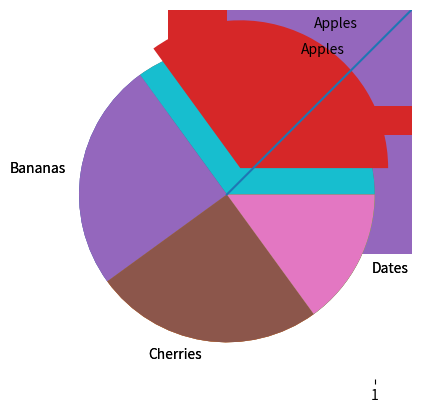

This chart was generated by the following Python code:


# Import the necessary packages and modules
import matplotlib.pyplot as plt    #import the pyplot module of the matplotlib library under the alias plt.
import numpy as np

# Prepare the data
x = np.linspace(0, 10, 100)

x

# Plot the data
plt.plot(x, x, label='linear')

# Add a legend
#plt.legend()

# Show the plot
plt.show()

plt.plot([1, 2, 3, 4], [10, 20, 25, 30], color='lightblue', linewidth=3)
plt.scatter([0.3, 3.8, 1.2, 2.5], [11, 25, 9, 26], color='darkgreen', marker='^')
plt.xlim(0.5, 4.5)
plt.show()

x = np.array([5,7,8,7,2,17,2,9,4,11,12,9,6])
y = np.array([99,86,87,88,111,86,103,87,94,78,77,85,86])

plt.scatter(x, y)
plt.show()

#day one, the age and speed of 13 cars:
x = np.array([5,7,8,7,2,17,2,9,4,11,12,9,6])
y = np.array([99,86,87,88,111,86,103,87,94,78,77,85,86])
plt.scatter(x, y)

#day two, the age and speed of 15 cars:
x = np.array([2,2,8,1,15,8,12,9,7,3,11,4,7,14,12])
y = np.array([100,105,84,105,90,99,90,95,94,100,79,112,91,80,85])
plt.scatter(x, y)

plt.show()

x = np.array(["A", "B", "C", "D"])
y = np.array([3, 8, 1, 10])

plt.bar(x,y)
plt.show()

x = np.array(["A", "B", "C", "D"])
y = np.array([3, 8, 1, 10])

plt.barh(x, y)
plt.show()

x = np.random.normal(170, 10, 250)

print(x)

plt.hist(x)
plt.show()

y = np.array([35, 25, 25, 15])

plt.pie(y)
plt.show()

y = np.array([35, 25, 25, 15])
mylabels = ["Apples", "Bananas", "Cherries", "Dates"]

plt.pie(y, labels = mylabels)
plt.show()

y = np.array([35, 25, 25, 15])
mylabels = ["Apples", "Bananas", "Cherries", "Dates"]
myexplode = [0.2, 0, 0, 0]

plt.pie(y, labels = mylabels, explode = myexplode)
plt.show()

c1 = np.random.normal(100, 10, 200)

plt.boxplot(c1)
plt.show()

